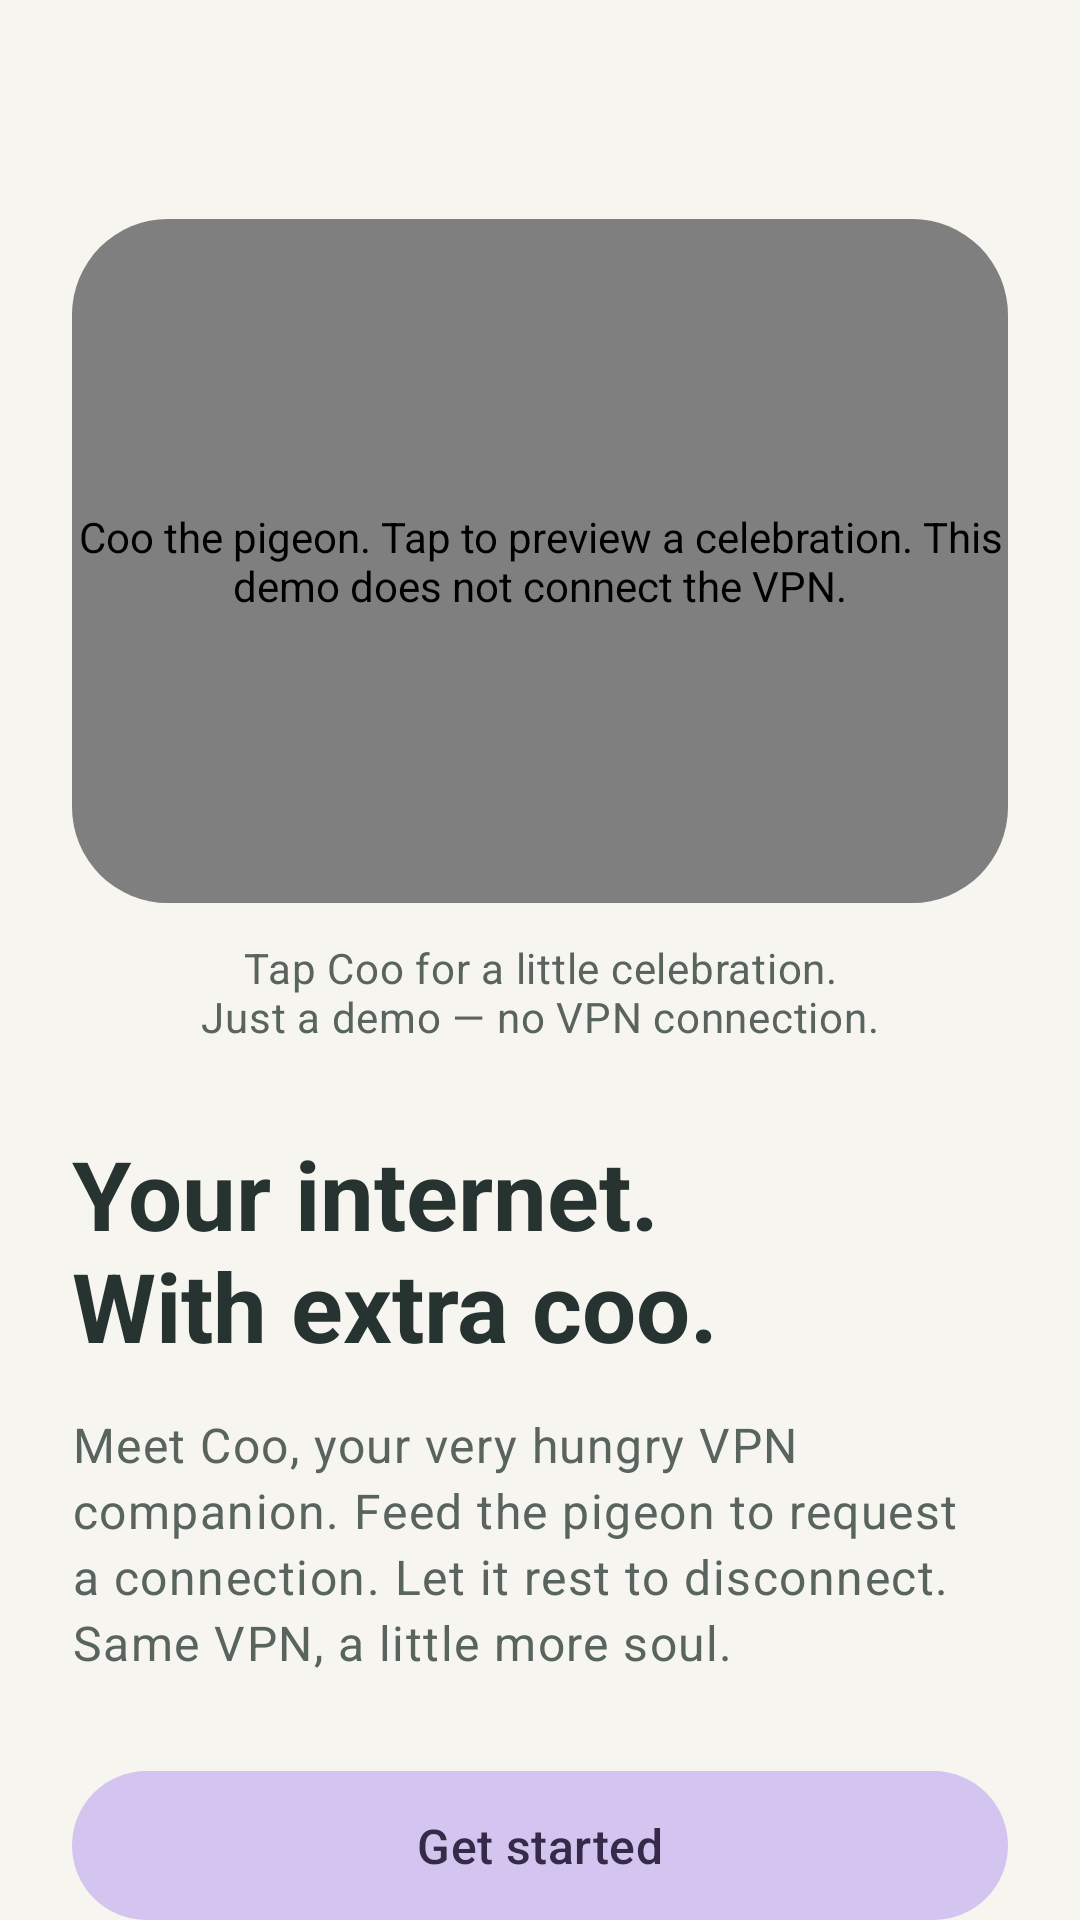

This screen was rendered from an Android layout file. Write that file and the resources it references.
<!-- AndroidManifest.xml: application theme Theme.Outshake -->
<!-- res/layout/activity_onboarding.xml -->
<?xml version="1.0" encoding="utf-8"?>
<androidx.core.widget.NestedScrollView xmlns:android="http://schemas.android.com/apk/res/android"
    xmlns:app="http://schemas.android.com/apk/res-auto"
    android:id="@+id/onboardingScroll"
    android:layout_width="match_parent"
    android:layout_height="match_parent"
    android:background="@color/background"
    android:fillViewport="true"
    android:clipToPadding="false">

    <LinearLayout
        android:layout_width="match_parent"
        android:layout_height="wrap_content"
        android:orientation="vertical"
        android:paddingStart="24dp"
        android:paddingTop="24dp"
        android:paddingEnd="24dp"
        android:paddingBottom="32dp">

        <TextView
            android:id="@+id/stepCounter"
            android:layout_width="match_parent"
            android:layout_height="wrap_content"
            android:gravity="center"
            android:accessibilityLiveRegion="polite"
            android:textAppearance="?attr/textAppearanceLabelLarge"
            android:textColor="@color/on_surface_secondary" />

        <LinearLayout
            android:id="@+id/stepDots"
            android:layout_width="match_parent"
            android:layout_height="wrap_content"
            android:orientation="horizontal"
            android:gravity="center"
            android:paddingTop="10dp"
            android:paddingBottom="20dp"
            android:importantForAccessibility="noHideDescendants" />

        
        <com.google.android.material.card.MaterialCardView
            android:layout_width="match_parent"
            android:layout_height="wrap_content"
            app:cardBackgroundColor="@color/courtyard"
            app:cardCornerRadius="32dp"
            app:cardElevation="0dp"
            app:strokeWidth="0dp">

            <com.outshake.ui.mascot.PigeonView
                android:id="@+id/pigeonScene"
                android:layout_width="match_parent"
                android:layout_height="228dp"
                android:clickable="true"
                android:focusable="true"
                android:contentDescription="@string/onboarding_demo_accessibility" />
        </com.google.android.material.card.MaterialCardView>

        <TextView
            android:layout_width="match_parent"
            android:layout_height="wrap_content"
            android:layout_marginTop="12dp"
            android:gravity="center"
            android:text="@string/onboarding_demo_hint"
            android:textAppearance="?attr/textAppearanceBodyMedium"
            android:textColor="@color/on_surface_secondary" />

        <FrameLayout
            android:id="@+id/stepContainer"
            android:layout_width="match_parent"
            android:layout_height="wrap_content"
            android:layout_marginTop="28dp">

            <LinearLayout
                android:id="@+id/stepWelcome"
                android:layout_width="match_parent"
                android:layout_height="wrap_content"
                android:orientation="vertical">

                <TextView
                    android:layout_width="match_parent"
                    android:layout_height="wrap_content"
                    android:accessibilityHeading="true"
                    android:text="@string/onboarding_welcome_title"
                    android:textAppearance="?attr/textAppearanceHeadlineLarge"
                    android:textColor="@color/on_surface"
                    android:textStyle="bold" />

                <TextView
                    android:layout_width="match_parent"
                    android:layout_height="wrap_content"
                    android:layout_marginTop="14dp"
                    android:lineSpacingExtra="3dp"
                    android:text="@string/onboarding_welcome_body"
                    android:textAppearance="?attr/textAppearanceBodyLarge"
                    android:textColor="@color/on_surface_secondary" />
            </LinearLayout>

            <LinearLayout
                android:id="@+id/stepNotifications"
                android:layout_width="match_parent"
                android:layout_height="wrap_content"
                android:orientation="vertical"
                android:visibility="gone">

                <TextView
                    android:layout_width="match_parent"
                    android:layout_height="wrap_content"
                    android:accessibilityHeading="true"
                    android:text="@string/onboarding_notifications_title"
                    android:textAppearance="?attr/textAppearanceHeadlineMedium"
                    android:textColor="@color/on_surface"
                    android:textStyle="bold" />

                <TextView
                    android:layout_width="match_parent"
                    android:layout_height="wrap_content"
                    android:layout_marginTop="14dp"
                    android:lineSpacingExtra="3dp"
                    android:text="@string/onboarding_notifications_body"
                    android:textAppearance="?attr/textAppearanceBodyLarge"
                    android:textColor="@color/on_surface_secondary" />
            </LinearLayout>

            <LinearLayout
                android:id="@+id/stepBattery"
                android:layout_width="match_parent"
                android:layout_height="wrap_content"
                android:orientation="vertical"
                android:visibility="gone">

                <TextView
                    android:layout_width="match_parent"
                    android:layout_height="wrap_content"
                    android:accessibilityHeading="true"
                    android:text="@string/onboarding_battery_title"
                    android:textAppearance="?attr/textAppearanceHeadlineMedium"
                    android:textColor="@color/on_surface"
                    android:textStyle="bold" />

                <TextView
                    android:layout_width="match_parent"
                    android:layout_height="wrap_content"
                    android:layout_marginTop="14dp"
                    android:lineSpacingExtra="3dp"
                    android:text="@string/onboarding_battery_body"
                    android:textAppearance="?attr/textAppearanceBodyLarge"
                    android:textColor="@color/on_surface_secondary" />

                <TextView
                    android:id="@+id/batteryStatusRow"
                    android:layout_width="match_parent"
                    android:layout_height="wrap_content"
                    android:layout_marginTop="16dp"
                    android:accessibilityLiveRegion="polite"
                    android:text="@string/onboarding_battery_granted"
                    android:textAppearance="?attr/textAppearanceBodyLarge"
                    android:textColor="@color/on_surface"
                    android:textStyle="bold"
                    android:visibility="gone" />

                <TextView
                    android:layout_width="match_parent"
                    android:layout_height="wrap_content"
                    android:layout_marginTop="16dp"
                    android:lineSpacingExtra="2dp"
                    android:text="@string/onboarding_battery_note"
                    android:textAppearance="?attr/textAppearanceBodyMedium"
                    android:textColor="@color/on_surface_secondary" />
            </LinearLayout>

            <LinearLayout
                android:id="@+id/stepShake"
                android:layout_width="match_parent"
                android:layout_height="wrap_content"
                android:orientation="vertical"
                android:visibility="gone">

                <TextView
                    android:layout_width="match_parent"
                    android:layout_height="wrap_content"
                    android:accessibilityHeading="true"
                    android:text="@string/onboarding_shake_title"
                    android:textAppearance="?attr/textAppearanceHeadlineLarge"
                    android:textColor="@color/on_surface"
                    android:textStyle="bold" />

                <TextView
                    android:layout_width="match_parent"
                    android:layout_height="wrap_content"
                    android:layout_marginTop="14dp"
                    android:lineSpacingExtra="3dp"
                    android:text="@string/onboarding_shake_body"
                    android:textAppearance="?attr/textAppearanceBodyLarge"
                    android:textColor="@color/on_surface_secondary" />
            </LinearLayout>
        </FrameLayout>

        <com.google.android.material.button.MaterialButton
            android:id="@+id/primaryButton"
            style="@style/Widget.Material3.Button"
            android:layout_width="match_parent"
            android:layout_height="wrap_content"
            android:layout_marginTop="28dp"
            android:minHeight="56dp"
            android:paddingTop="14dp"
            android:paddingBottom="14dp"
            android:singleLine="false"
            android:text="@string/onboarding_get_started"
            android:textAppearance="?attr/textAppearanceTitleMedium"
            android:textColor="@color/on_seed_button"
            app:backgroundTint="@color/seed_button"
            app:cornerRadius="28dp" />

        <com.google.android.material.button.MaterialButton
            android:id="@+id/secondaryButton"
            style="@style/Widget.Material3.Button.TextButton"
            android:layout_width="match_parent"
            android:layout_height="wrap_content"
            android:minHeight="48dp"
            android:layout_marginTop="4dp"
            android:singleLine="false"
            android:text="@string/onboarding_skip"
            android:textColor="@color/on_surface_secondary"
            android:visibility="gone" />
    </LinearLayout>
</androidx.core.widget.NestedScrollView>
<!-- resources referenced by this layout -->
<resources>
  <color name="background">#F6F5EF</color>
  <color name="courtyard">#E8EDE1</color>
  <color name="on_seed_button">#352B49</color>
  <color name="on_surface">#263330</color>
  <color name="on_surface_secondary">#59645E</color>
  <color name="seed_button">#D3C5EF</color>
  <string name="onboarding_battery_body">Your phone may put apps to sleep to save battery, which can stop the shake listener. Excluding Outshake from battery optimizations keeps it reliable.</string>
  <string name="onboarding_battery_granted">Background activity allowed</string>
  <string name="onboarding_battery_note">Note: some manufacturers (Xiaomi, Oppo, Vivo and others) also require enabling "Autostart" for Outshake in system settings.</string>
  <string name="onboarding_battery_title">Allow background activity</string>
  <string name="onboarding_demo_accessibility">Coo the pigeon. Tap to preview a celebration. This demo does not connect the VPN.</string>
  <string name="onboarding_demo_hint">Tap Coo for a little celebration.\nJust a demo — no VPN connection.</string>
  <string name="onboarding_get_started">Get started</string>
  <string name="onboarding_notifications_body">Outshake listens for shakes in the background so the gesture works from any screen. Android requires a quiet ongoing notification for that — allow notifications so shake-to-toggle keeps working.</string>
  <string name="onboarding_notifications_title">Keep the shake listener alive</string>
  <string name="onboarding_shake_body">A quick double-shake requests a connection or disconnect, with a soft coo and a little tick. Add a server and grant VPN permission first. Tune sound, motion and sensitivity in Settings.</string>
  <string name="onboarding_shake_title">Shake. Coo. Repeat.</string>
  <string name="onboarding_skip">Skip for now</string>
  <string name="onboarding_welcome_body">Meet Coo, your very hungry VPN companion. Feed the pigeon to request a connection. Let it rest to disconnect. Same VPN, a little more soul.</string>
  <string name="onboarding_welcome_title">Your internet.\nWith extra coo.</string>
  <style name="Theme.Outshake" parent="Theme.Outshake.Base">
          <item name="android:windowLightStatusBar">true</item>
      </style>
  <color name="accent">#3D6252</color>
  <color name="on_accent">#FFFFFF</color>
  <color name="accent_container">#DAE7D8</color>
  <color name="on_accent_container">#294836</color>
  <color name="surface">#F6F5EF</color>
  <color name="surface_raised">#EAEAE3</color>
  <color name="error">#A12C7B</color>
  <color name="on_error">#FFFFFF</color>
  <color name="outline">#D4D1CA</color>
  <style name="ShapeAppearance.Outshake.SmallComponent" parent="ShapeAppearance.Material3.SmallComponent">
          <item name="cornerFamily">rounded</item>
          <item name="cornerSize">16dp</item>
      </style>
  <style name="ShapeAppearance.Outshake.MediumComponent" parent="ShapeAppearance.Material3.MediumComponent">
          <item name="cornerFamily">rounded</item>
          <item name="cornerSize">20dp</item>
      </style>
  <style name="ShapeAppearance.Outshake.LargeComponent" parent="ShapeAppearance.Material3.LargeComponent">
          <item name="cornerFamily">rounded</item>
          <item name="cornerSize">28dp</item>
      </style>
</resources>
